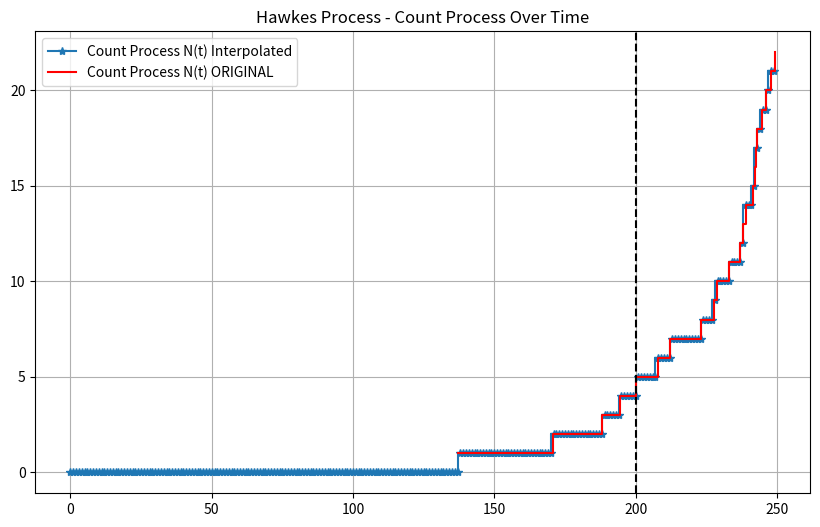

Python code for this plot:
import numpy as np
import matplotlib.pyplot as plt
import math
import sys
from scipy.interpolate import interp1d
sys.path.insert(0, 'DIAMOND')

class HawkesModel:
    def __init__(self,
                lambda0,
                alpha,
                beta,
                source,
                destination,
                flow_name,
                num_slots,
                slot_duration=1,
                history_num_slots=100,
                type=None,
                mice_scaler=1,
                elephent_scaler=1,
                seed = 123):
        
        """
        Initializes the Markov chain.
        
        :param transition_matrix: 2D NumPy array representing the transition probabilities between states.
        :param states: List of possible states.
        :param initial_state: (Optional) Initial state. If None, a random state is chosen.
        """

        # general params
        self.source = source
        self.destination = destination
        self.flow_name = flow_name
        self.seed = seed + 10000*self.flow_name
        self.rng = np.random.default_rng(self.seed)  # Use NumPy's random generator for better reproducibility and to isolate from the rest of my project

        self.mice_scaler=mice_scaler
        self.elephent_scaler=elephent_scaler

        # run time params
        self.time_step = 0
        self.slot_duration = slot_duration
        self.num_slots = num_slots
        self.history_num_slots = history_num_slots
        self.total_num_slots = num_slots + self.history_num_slots

        # Hawkes Params
        self.lambda0 = lambda0
        self.alpha = alpha
        self.beta = beta
        self.T = self.total_num_slots
        self.events, self.orig_counts = self.__generate_hawkes_events(self.lambda0, self.alpha, self.beta, self.T)
        self.counts = self.__generate_hawkes_counts()
        

        self.future_count = self.counts[self.history_num_slots:]
        self.history_count = self.counts[:self.history_num_slots]
        
        self.history_events, self.future_events, self.total_events = self.simulate_events()

        # type params 
        self.type = type
        if self.type == 'mice': 
            self.type_scaler = self.mice_scaler 
        elif self.type == 'elephent':
            self.type_scaler = self.elephent_scaler
        else:
            self.type_scaler = 1
        
        # initial count
        self.initial_count = self.counts[self.history_num_slots] * self.type_scaler

        

    def step(self):
        """
        Takes one step in the Markov Chain by transitioning to the next state based on the transition matrix.
        """
        current_event = self.future_events[self.time_step] * self.type_scaler
        self.time_step += 1

        return current_event
    
    def simulate_events(self):
        total_run = np.append(self.history_count,self.future_count)
        history_events = self.history_count
        future_events = self.future_count
        

        # history
        history_events = []
        prev_count = 0
        for count in self.history_count:
            delta = count - prev_count
            history_events.append(delta)
            prev_count = count
        # future
        future_events = []
        for count in self.future_count:
            delta = count - prev_count
            future_events.append(delta)
            prev_count = count            
        
        # total run
        total_events = []
        prev_count = 0
        for count in total_run:
            delta = count - prev_count
            total_events.append(delta)
            prev_count = count
        return history_events, future_events, total_events

    def simulate_counts(self):
        total_run_count = np.append(self.history_count,self.future_count)
        return self.history_count, self.future_count, total_run_count
 
    def plot_interpoalted_vs_original(self):
        # interpolated
        history_count, future_count, total_run_count = self.simulate_counts()
        total_run_count *= self.type_scaler
        plt.figure(figsize=(10, 6))
        plt.step([step for step in range(len(total_run_count))],total_run_count, marker='*', label="Count Process N(t) Interpolated")
        # original
        plt.step(self.events, self.orig_counts, where='post', color='r', label="Count Process N(t) ORIGINAL")
        plt.axvline(x=self.history_num_slots, color='black', linestyle='dashed')
        plt.title("Hawkes Process - Count Process Over Time")
        plt.legend()
        plt.grid(True)
        plt.savefig('Hawkes_compare_interpoalted_vs_original original')

    def __generate_hawkes_events(self, lambda0, alpha, beta, T):
        """
        Simulates a 1D Hawkes process using Ogata's thinning algorithm.
        
        Parameters:
        lambda0 : float  - Baseline intensity
        alpha   : float  - Excitation factor
        beta    : float  - Decay rate
        T       : float  - End time for simulation
        
        Returns:
        events  : list   - List of event timestamps
        counts  : list   - Count process N(t) at each event time
        """
        events = []
        counts = []
        t = 0  # Start time

        while t < T:
            # Compute upper bound on intensity (λ*)
            lambda_star = lambda0 + sum(alpha * np.exp(-beta * (t - ti)) for ti in events)

            # Generate next event time
            tau = np.random.exponential(1 / lambda_star)
            t += tau
            if t > T:
                break  # Stop if we exceed simulation time
            
            # Compute true intensity at new time t
            lambda_t = lambda0 + sum(alpha * np.exp(-beta * (t - ti)) for ti in events)

            # Accept or reject with probability λ(t) / λ*
            if np.random.rand() < lambda_t / lambda_star:
                events.append(t)  # Accept event
                counts.append(len(events))  # Store total event count

        return events, counts

    def __generate_hawkes_counts(self):
        interpolated_counts = np.zeros(self.total_num_slots)
        for event_time in self.events:
            interpolated_counts[math.ceil(event_time):] += 1
        return interpolated_counts

if __name__ == "__main__":


    model = HawkesModel(               
                    lambda0 = 0.005,
                    alpha = 0.025,
                    beta = 0.0001,

                    source=0,
                    destination=1,
                    flow_name=0,
                    num_slots=50,
                    slot_duration=1,
                    history_num_slots=200,
                    type='elephent',
                    mice_scaler = 1,
                    elephent_scaler = 1,

                    seed = 1232321
                    )

    model.plot_interpoalted_vs_original()

    # # Simulate the Markov Chain for 50 steps
    # _,_, counts = mc.simulate_counts()

    # # Optionally, plot the state transitions
    # plt.figure(figsize=(10, 6))
    # plt.step([step for step in range(len(counts))],counts, label="Count Process N(t)")
    # plt.title("State Transitions in Markov Chain")
    # plt.xlabel("Step")
    # plt.ylabel("State")
    # plt.grid(True)
    # plt.savefig('Probability_Model')
